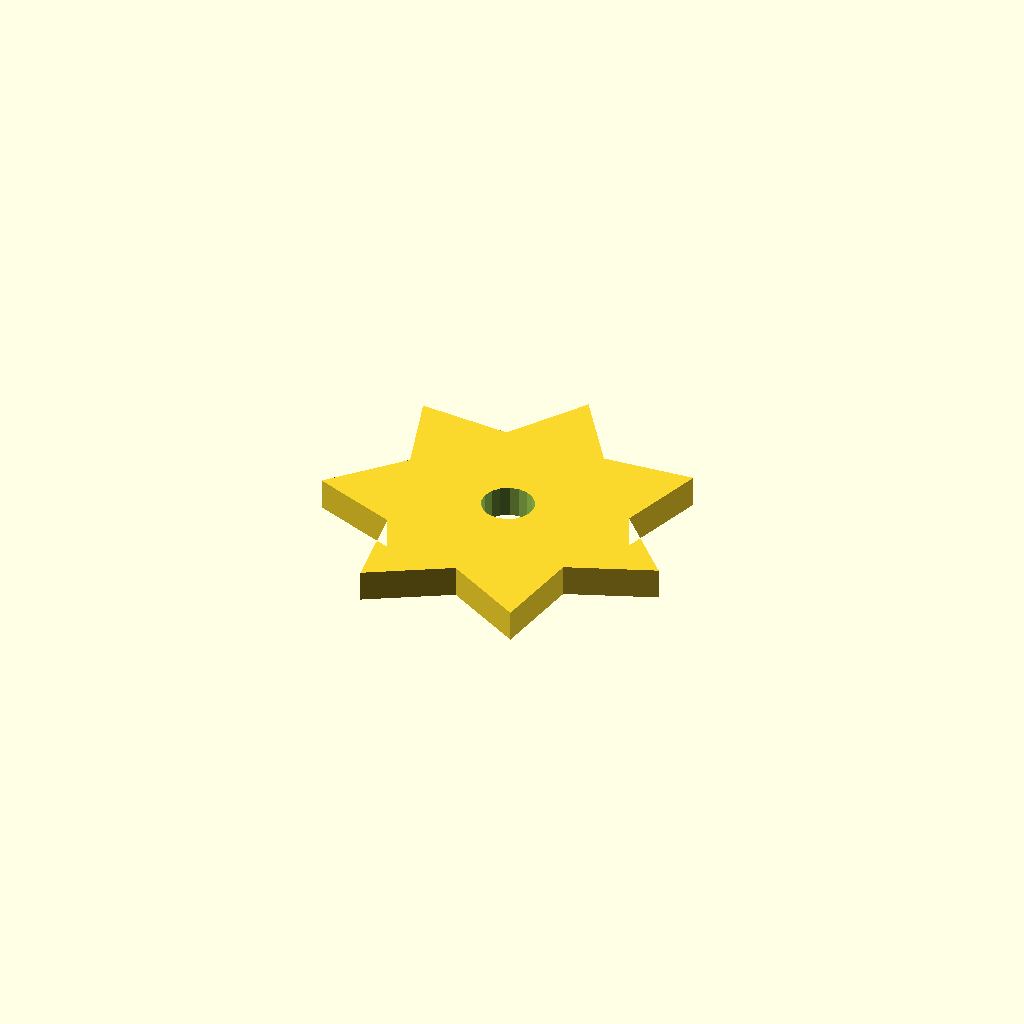
Cell 1: the model at its default parameters.
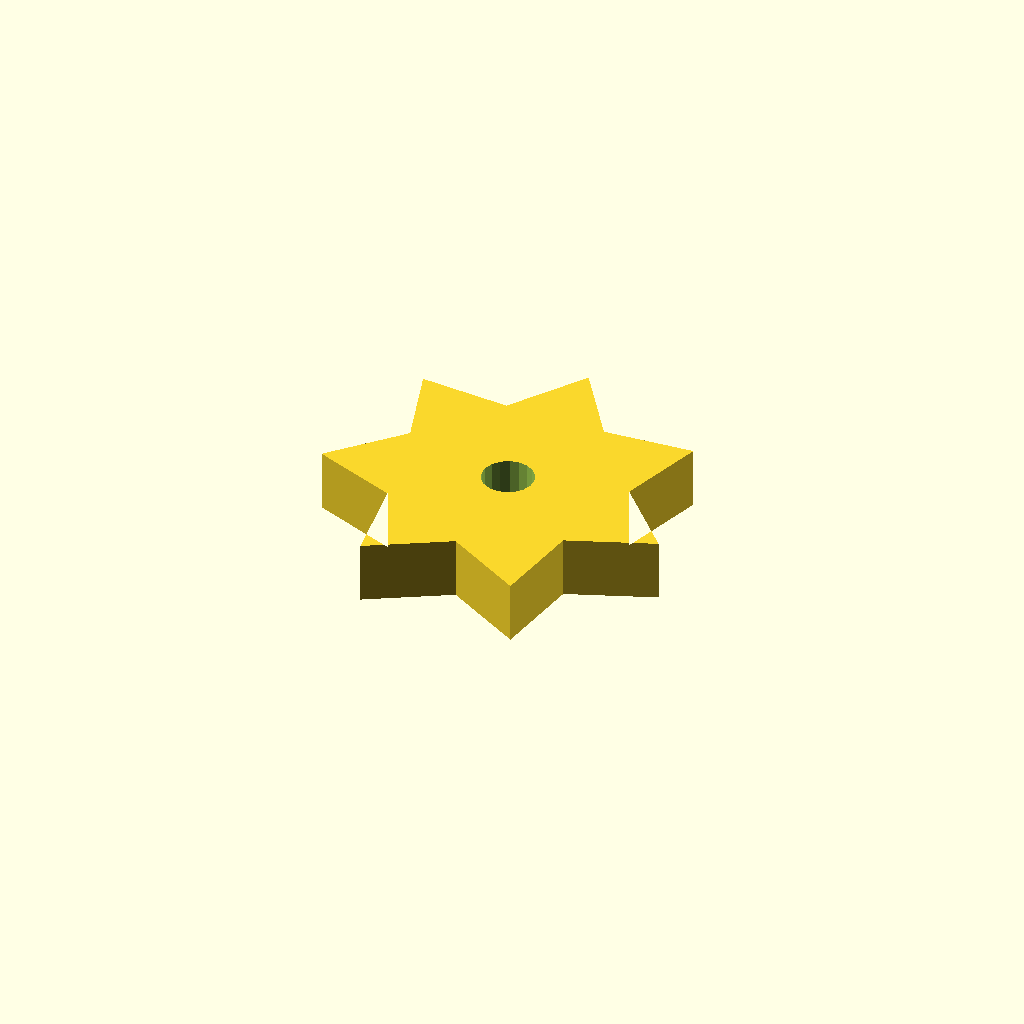
Cell 2 — plate_t set to 12, the other parameters unchanged.
All cells are drawn from one camera (rotation 55°, 0°, 25°, orthographic, colour scheme Cornfield), so only the parameter changes between them.
Source of the model, optional_data/data/sketch4/starwheels/part_0099.scad:
$fn = 32;

// ----------------------------------------------------------------------
// Star wheel: 7-point blunt, R35
// ----------------------------------------------------------------------

// --- parameters (mm) ---
n_points = 7;             // number of points / teeth
r_out = 35;               // tip radius
r_in = 22.75;             // root radius
bore_r = 5;               // centre bore radius
plate_t = 6;              // plate thickness, Z (extrusion height)
bore_d = 10;              // centre bore diameter

profile = [[34.122, 66.534], [24.252, 52.031], [6.758, 53.356], [11.943, 36.596], [0, 23.746], [16.336, 17.35], [18.937, 0], [34.122, 8.784], [49.308, 0], [51.909, 17.35], [68.245, 23.746], [56.302, 36.596], [61.487, 53.356], [43.993, 52.031]];  // primary outline, 14 points, counter clockwise
void_1 = [[39.031, 32.488], [38.408, 34.109], [37.269, 35.42], [35.75, 36.262], [34.035, 36.533], [32.331, 36.202], [30.842, 35.307], [29.749, 33.958], [29.184, 32.316], [29.214, 30.58], [29.837, 28.959], [30.976, 27.648], [32.495, 26.806], [34.21, 26.535], [35.914, 26.866], [37.403, 27.76], [38.496, 29.11], [39.061, 30.752]];  // centre bore, 18 points

// --- the one profile operation ---
difference() {
  linear_extrude(height = plate_t) polygon(points = profile);
  translate([0, 0, -1])
    linear_extrude(height = plate_t + 2) polygon(points = void_1);
}
Customizer parameters (derived from the source; name, type, default, range or options):
n_points: number, default 7
r_out: number, default 35
r_in: number, default 22.75
bore_r: number, default 5
plate_t: number, default 6
bore_d: number, default 10
